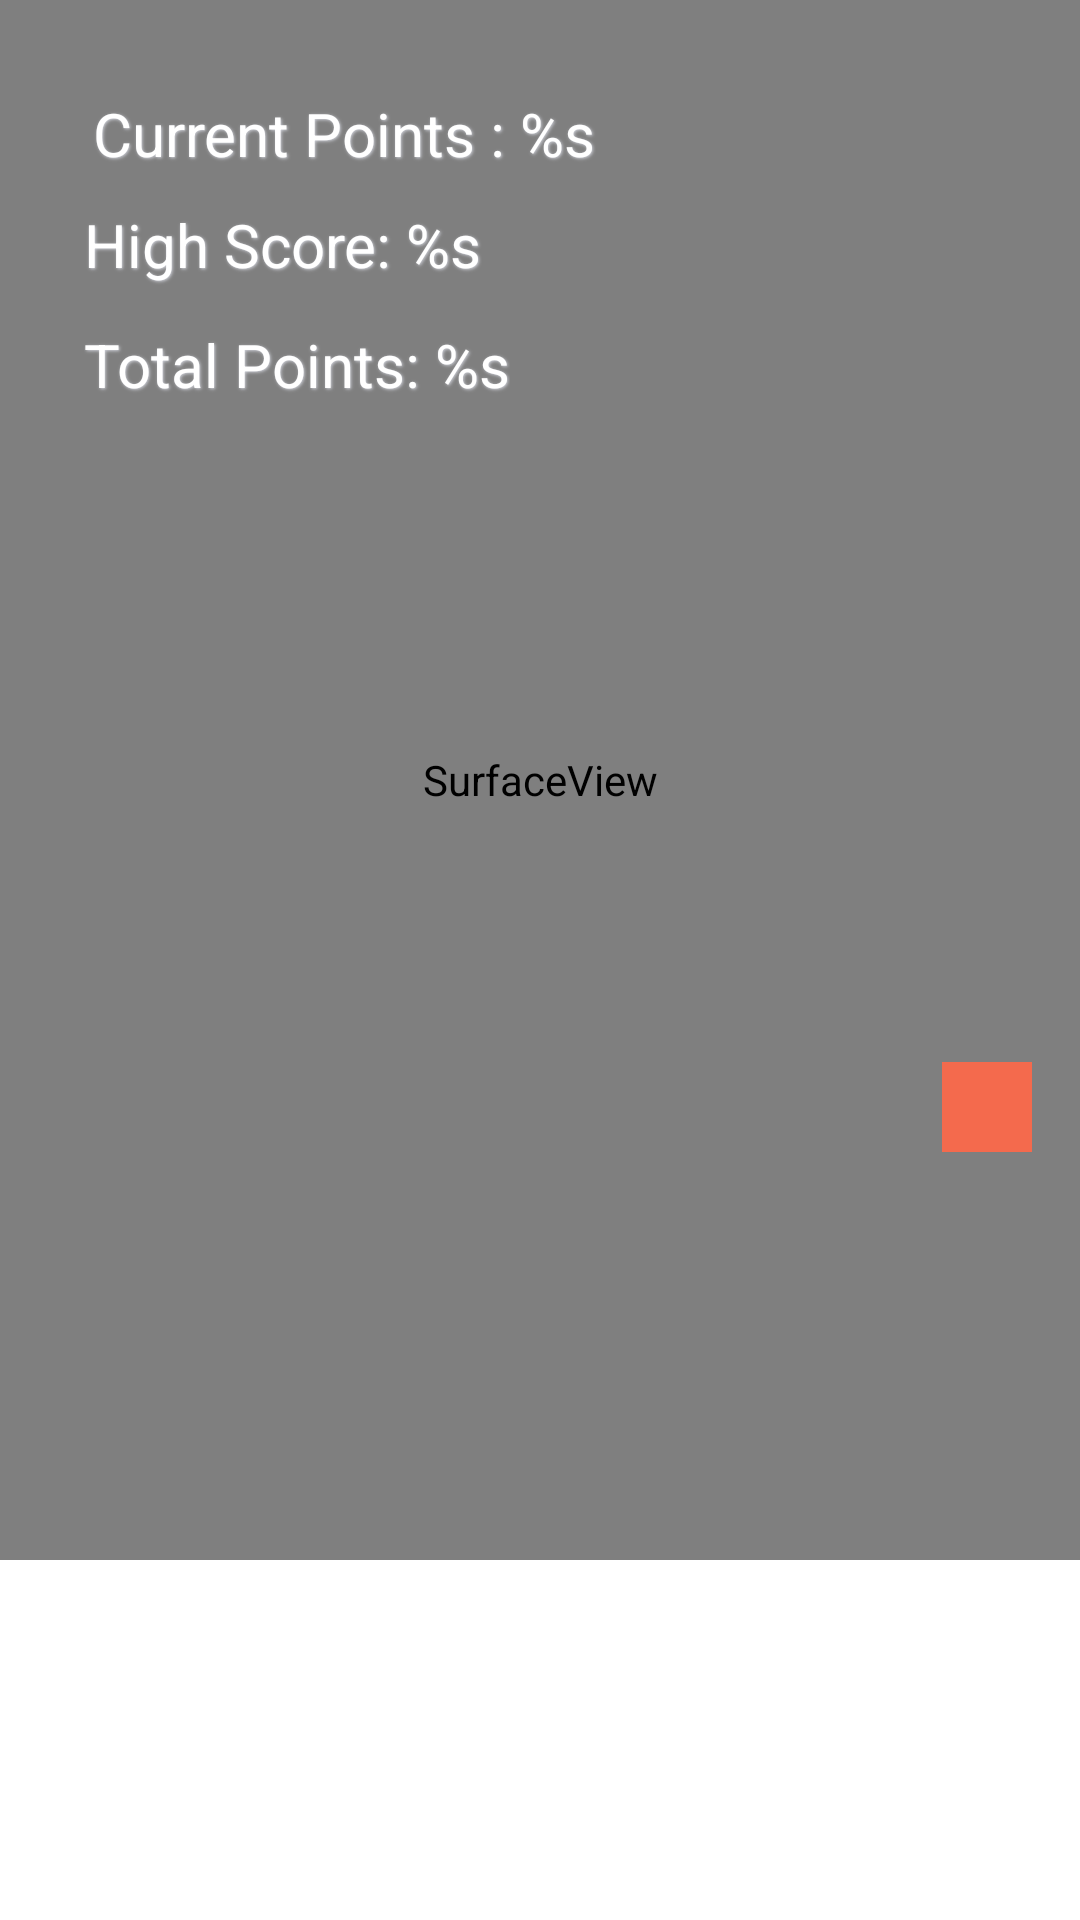

Android layout source for this screen:
<!-- AndroidManifest.xml: application theme Theme.example -->
<!-- res/layout/activity_endlessrunner.xml -->
<?xml version="1.0" encoding="utf-8"?>
<androidx.constraintlayout.widget.ConstraintLayout xmlns:android="http://schemas.android.com/apk/res/android"
    xmlns:app="http://schemas.android.com/apk/res-auto"
    xmlns:tools="http://schemas.android.com/tools"
    android:layout_width="match_parent"
    android:layout_height="match_parent"
    tools:context=".ui.gamelauncher.EndlessRunnerActivity">

    <SurfaceView
        android:id="@+id/svEndlessRunner"
        android:layout_width="match_parent"
        android:layout_height="520dp"
        app:layout_constraintEnd_toEndOf="parent"
        app:layout_constraintHorizontal_bias="0.5"
        app:layout_constraintStart_toStartOf="parent"
        app:layout_constraintTop_toTopOf="parent" />

    <FrameLayout
        android:id="@+id/gameContent"
        android:layout_width="match_parent"
        android:layout_height="240dp"
        app:layout_constraintBottom_toBottomOf="parent"
        app:layout_constraintEnd_toEndOf="parent"
        app:layout_constraintHorizontal_bias="0.5"
        app:layout_constraintStart_toStartOf="parent">

    </FrameLayout>

    <TextView
        android:id="@+id/tvCurrentPoints"
        android:textColor="@color/baseColor"
        android:layout_width="wrap_content"
        android:layout_height="wrap_content"
        android:layout_marginStart="31dp"
        android:layout_marginTop="31dp"
        android:text="@string/current_points"
        android:shadowColor="@color/midGrey"
        android:shadowDx="1"
        android:shadowDy="1"
        android:shadowRadius="2"
        android:elevation="8dp"
        android:textSize="20sp"
        app:layout_constraintStart_toStartOf="parent"
        app:layout_constraintTop_toTopOf="parent" />

    <TextView
        android:id="@+id/tvHighScore"
        android:textColor="@color/baseColor"
        android:layout_width="wrap_content"
        android:layout_height="wrap_content"
        android:layout_marginStart="28dp"
        android:layout_marginTop="68dp"
        android:text="@string/high_score"
        android:shadowColor="@color/midGrey"
        android:shadowDx="1"
        android:shadowDy="1"
        android:shadowRadius="2"
        android:textSize="20sp"
        app:layout_constraintStart_toStartOf="parent"
        app:layout_constraintTop_toTopOf="parent" />

    <TextView
        android:id="@+id/tvTotalPoints"
        android:textColor="@color/baseColor"
        android:layout_width="wrap_content"
        android:layout_height="wrap_content"
        android:layout_marginStart="28dp"
        android:layout_marginTop="108dp"
        android:text="@string/total_points"
        android:shadowColor="@color/midGrey"
        android:shadowDx="1"
        android:shadowDy="1"
        android:shadowRadius="2"
        android:textSize="20sp"
        app:layout_constraintStart_toStartOf="parent"
        app:layout_constraintTop_toTopOf="parent" />

    <ImageView
        android:id="@+id/btn_end"
        android:layout_width="30dp"
        android:layout_height="30dp"
        android:layout_margin="16dp"
        android:background="@color/accentColor"
        android:src="@drawable/ic_close"
        app:layout_constraintBottom_toTopOf="@+id/gameContent"
        app:layout_constraintEnd_toEndOf="parent"
        app:tint="@color/white" />

</androidx.constraintlayout.widget.ConstraintLayout>
<!-- resources referenced by this layout -->
<resources>
  <color name="accentColor">#F46A4D</color>
  <color name="baseColor">#FFFFFF</color>
  <color name="midGrey">#D0D2DA</color>
  <string name="current_points">Current Points : %s</string>
  <string name="high_score">High Score: %s</string>
  <string name="total_points">Total Points: %s</string>
  <style name="Theme.example" parent="Theme.MaterialComponents.DayNight.NoActionBar">
          
          <item name="colorPrimary">@color/primaryColor</item>
          <item name="colorPrimaryVariant">@color/secondaryColor</item>
          <item name="colorOnPrimary">@color/lightGrey</item>
          
          <item name="colorSecondary">@color/teal_200</item>
          <item name="colorSecondaryVariant">@color/teal_700</item>
          <item name="colorOnSecondary">@color/black</item>
          
          <item name="android:statusBarColor">?attr/colorPrimary</item>
          
          <item name="android:navigationBarColor">@color/baseColor</item>
  
          
          <item name="bottomSheetDialogTheme">@style/BottomSheetDialogTheme</item>
  
          <item name="fontFamily">@font/nunito_bold</item>
      </style>
  <color name="primaryColor">#173033</color>
  <color name="secondaryColor">#429382</color>
  <color name="lightGrey">#F5F5F7</color>
  <style name="BottomSheetDialogTheme" parent="Theme.Design.Light.BottomSheetDialog">
          <item name="bottomSheetStyle">@style/AppModalStyle</item>
      </style>
  <style name="AppModalStyle" parent="Widget.Design.BottomSheet.Modal">
          <item name="android:background">@drawable/bg_bottom_sheet_dialog</item>
      </style>
  <!-- drawable bg_bottom_sheet_dialog (drawable) -->
  <?xml version="1.0" encoding="utf-8"?>
  <shape xmlns:android="http://schemas.android.com/apk/res/android">
      <solid android:color="@color/baseColor"/>
      <corners
          android:topLeftRadius="32dp"
          android:topRightRadius="32dp"/>
  </shape>
  <!-- not gathered from this repository: default colours our renderer supplied (Android Studio template values) -->
  <color name="teal_200">#FF03DAC5</color>
  <color name="teal_700">#FF018786</color>
  <color name="black">#FF000000</color>
  <color name="white">#FFFFFFFF</color>
</resources>
